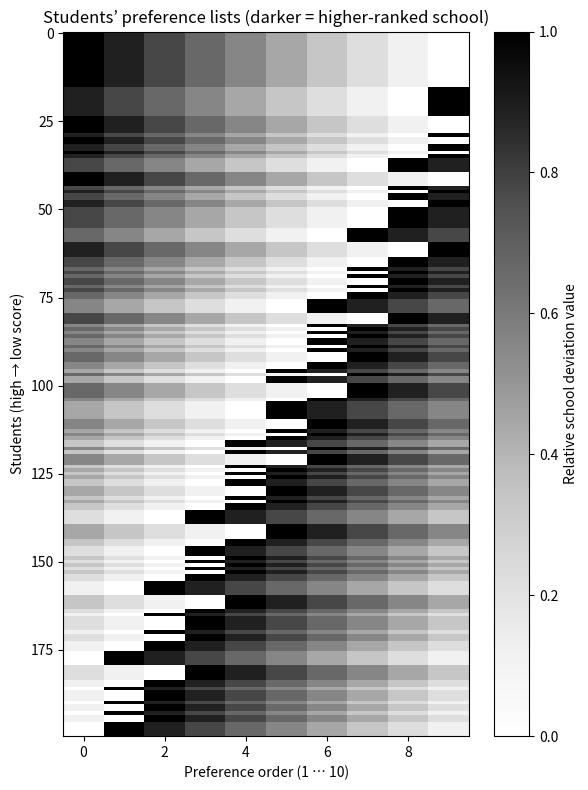
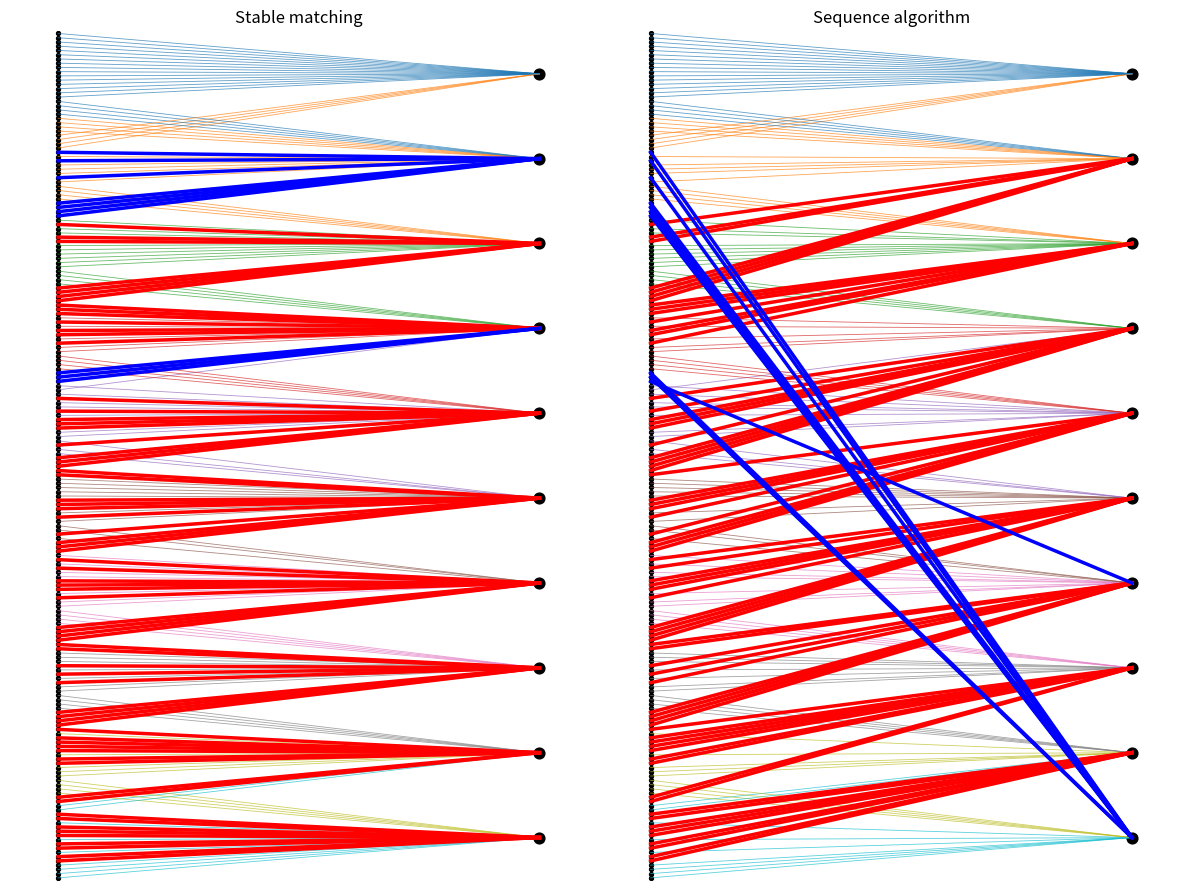

Reproduce these figures in Python, in order.
import numpy as np
import random
import matplotlib.pyplot as plt

# ---------------- parameters identical to the C++ code ----------------
M = 10          # number of schools
N = 200         # number of students
CAPACITY = N // M
SUBJECTS = 5
RATIO = 20

SEED = 542

rng = random.Random(SEED)
np.random.seed(SEED)

# ---------------- generate students ----------------
points = np.random.randint(0, 101, size=(N, SUBJECTS))
total_scores = points.sum(axis=1)
order = np.argsort(-total_scores)           # students sorted high → low
rank_index = np.empty(N, dtype=int)         # rank_index[student_id] = rank (0 best)
rank_index[order] = np.arange(N)

TOP_THR    = RATIO * CAPACITY // 100        # 20 % of a group (== 4)
BOTTOM_THR = CAPACITY - TOP_THR             # == 16

school_prefs = np.empty((N, M), dtype=int)  # student ⇒ preference list (length M)
node_prefs   = [[] for _ in range(N)]       # student ⇒ node preference list

for rank, sid in enumerate(order):
    g              = rank // CAPACITY              # group 0‑based (size = CAPACITY)
    pos_in_group   = rank % CAPACITY

    # base rotation: [g, g+1, …] (mod M)
    pref = [(g + j) % M for j in range(M)]

    # challenge / retreat rotation decision
    p_challenge = 1.0 - pos_in_group / (CAPACITY - 1)
    challenge   = rng.random() < p_challenge
    rot = 0
    if challenge:
        shift = 2 if pos_in_group < TOP_THR else 1
        if g >= shift:
            rot = +shift
    else:
        shift = 1 if pos_in_group >= BOTTOM_THR else 0
        if g + shift < M:
            rot = -shift

    if rot != 0:
        pref = [pref[(j - rot) % M] for j in range(M)]

    school_prefs[sid] = pref
    node_pref = []
    for sch in pref:
        node_pref.extend([sch * CAPACITY + seat for seat in range(CAPACITY)])
    node_prefs[sid] = node_pref

# ---------------- stable matching (Gale–Shapley) ----------------
def stable_matching(node_prefs, rank_index):
    match_to_node     = [-1] * N                    # student -> node
    match_to_student  = [-1] * (M * CAPACITY)       # node    -> student
    next_idx          = [0] * N                     # next proposal pointer

    from collections import deque
    q = deque(range(N))

    while q:
        s    = q.popleft()
        node = node_prefs[s][next_idx[s]]           # next node in preference list
        next_idx[s] += 1

        cur  = match_to_student[node]
        if cur == -1:
            match_to_node[s]    = node
            match_to_student[node] = s
        elif rank_index[s] < rank_index[cur]:
            match_to_node[s]    = node
            match_to_node[cur]  = -1
            match_to_student[node] = s
            q.append(cur)                           # displaced student
        else:
            q.append(s)                             # try next node

    return match_to_node

match_stable = stable_matching(node_prefs, rank_index)

# ---------------- sequential “first‑choice” algorithm ----------------
def sequential_matching(school_prefs, total_scores):
    enrolled    = [[] for _ in range(M)]
    next_choice = [0] * N
    waiting     = list(range(N))

    while waiting:
        applicants = [[] for _ in range(M)]
        for s in waiting:
            sch = school_prefs[s][next_choice[s]]
            next_choice[s] += 1
            applicants[sch].append(s)
        waiting = []

        for sch in range(M):
            if not applicants[sch]:
                continue
            free = CAPACITY - len(enrolled[sch])
            if free <= 0:
                waiting.extend(applicants[sch])
                continue
            applicants[sch].sort(key=lambda sid: -total_scores[sid])   # best first
            take = min(free, len(applicants[sch]))
            enrolled[sch].extend(applicants[sch][:take])
            if take < len(applicants[sch]):
                waiting.extend(applicants[sch][take:])

    school_of_seq = [-1] * N     # student -> school
    for sch in range(M):
        for s in enrolled[sch]:
            school_of_seq[s] = sch
    return school_of_seq

school_of_seq = sequential_matching(school_prefs, total_scores)

# ---------------------------------------------------------------------
# ------------------------- visualisations ----------------------------
# ---------------------------------------------------------------------
# 1) preference heat‑map  (rows: students high→low, cols: 1st…M‑th choice)
std_scores = np.linspace(70, 50, M)                       # high → low
score_norm = (std_scores - std_scores.min()) / (std_scores.max() - std_scores.min())

heat = np.zeros((N, M))
for sid in range(N):
    for j in range(M):
        heat[sid, j] = score_norm[school_prefs[sid, j]]

heat_ordered = heat[order]                                # sort rows by merit

fig1 = plt.figure(figsize=(6, 8))
plt.title("Students’ preference lists (darker = higher‑ranked school)")
plt.imshow(heat_ordered, aspect='auto', cmap='Greys', interpolation='nearest')
plt.xlabel("Preference order (1 … {})".format(M))
plt.ylabel("Students (high → low score)")
plt.colorbar(label="Relative school deviation value")
plt.tight_layout()

# ---------------------------------------------------------------------
# 2) bipartite graphs: stable vs sequence -----------------------------
better = []    # students whose seq result is better than stable
worse  = []    # students whose seq result is worse  than stable
same   = []

for s in range(N):
    sch_stable = match_stable[s] // CAPACITY
    sch_seq    = school_of_seq[s]
    if sch_seq < sch_stable:
        better.append(s)
    elif sch_seq > sch_stable:
        worse.append(s)
    else:
        same.append(s)

group_of = rank_index // CAPACITY                     # 0 … 9
group_colors = plt.cm.tab10(np.arange(M))

# y‑coordinates
y_student = np.empty(N)
y_student[order] = np.arange(N) + 0.5                 # center lines
y_school = (np.arange(M) + 0.5) * N / M

fig2, axes = plt.subplots(1, 2, figsize=(12, 9), sharey=True)
titles = ["Stable matching", "Sequence algorithm"]
for k, ax in enumerate(axes):
    ax.set_title(titles[k])
    ax.set_xlim(-0.1, 1.1)
    ax.set_ylim(N, 0)
    ax.axis('off')

    # draw thin group‑coloured lines first
    for s in range(N):
        sch = (match_stable[s] // CAPACITY) if k == 0 else school_of_seq[s]
        ax.plot([0, 1],
                [y_student[s], y_school[sch]],
                color=group_colors[group_of[s]],
                linewidth=0.6, alpha=0.7)

    # overlay thick red / blue highlights  (identical on both graphs)
    for s in better:
        sch = (match_stable[s] // CAPACITY) if k == 0 else school_of_seq[s]
        ax.plot([0, 1], [y_student[s], y_school[sch]], color="red",  linewidth=2.5)
    for s in worse:
        sch = (match_stable[s] // CAPACITY) if k == 0 else school_of_seq[s]
        ax.plot([0, 1], [y_student[s], y_school[sch]], color="blue", linewidth=2.5)

    # draw nodes
    ax.scatter(np.zeros(N), y_student, s=8, color='black')     # students
    ax.scatter(np.ones(M), y_school, s=60, color='black')      # schools

# すでに作成済みの better / worse / same リストから人数を集計して表示
print("学校ランク比較（Sequence 法 vs. 安定マッチング）")
print(f"より良い学校に入学できた生徒: {len(better)} 名")
print(f"より悪い学校に入学した生徒: {len(worse)} 名")
print(f"同じ学校に入学した生徒  : {len(same)} 名")

plt.tight_layout()
plt.show()